Image classification data set "dataset" (ricardotran92/Brain-Tumor-MRI_Median-Mean-Hybrid_Filter_old on GitHub). Class labels (4): glioma, meningioma, no tumor, pituitary tumor.

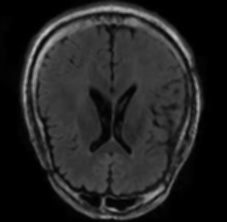
Label: no tumor

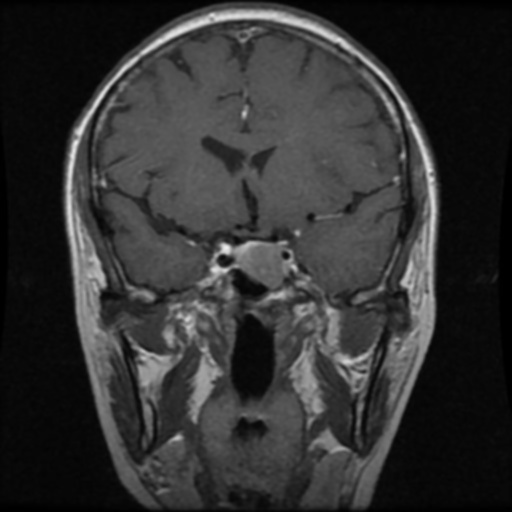
Label: pituitary tumor

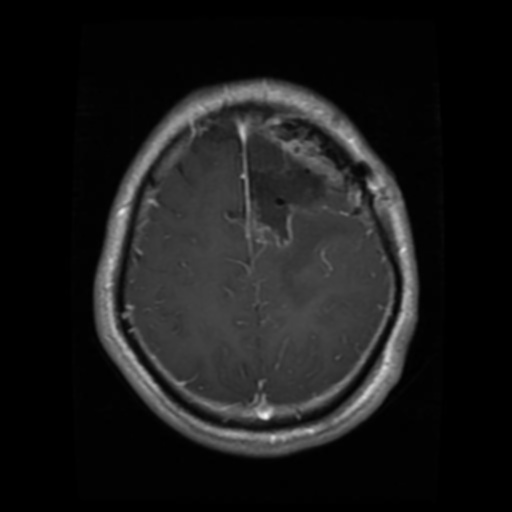
Label: glioma

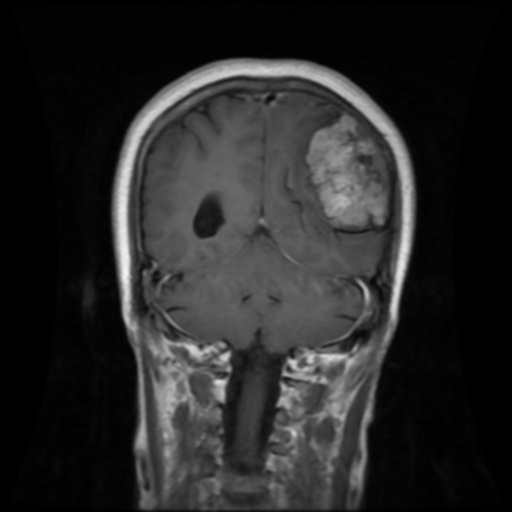
Label: meningioma

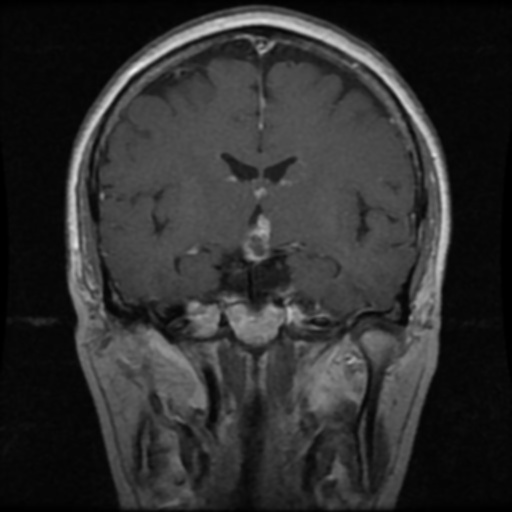
Label: pituitary tumor

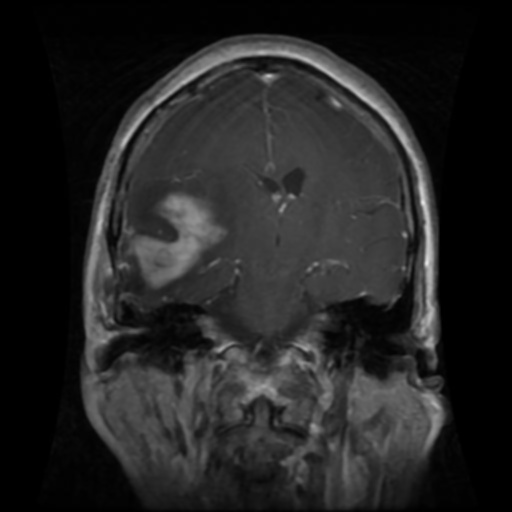
Label: glioma
